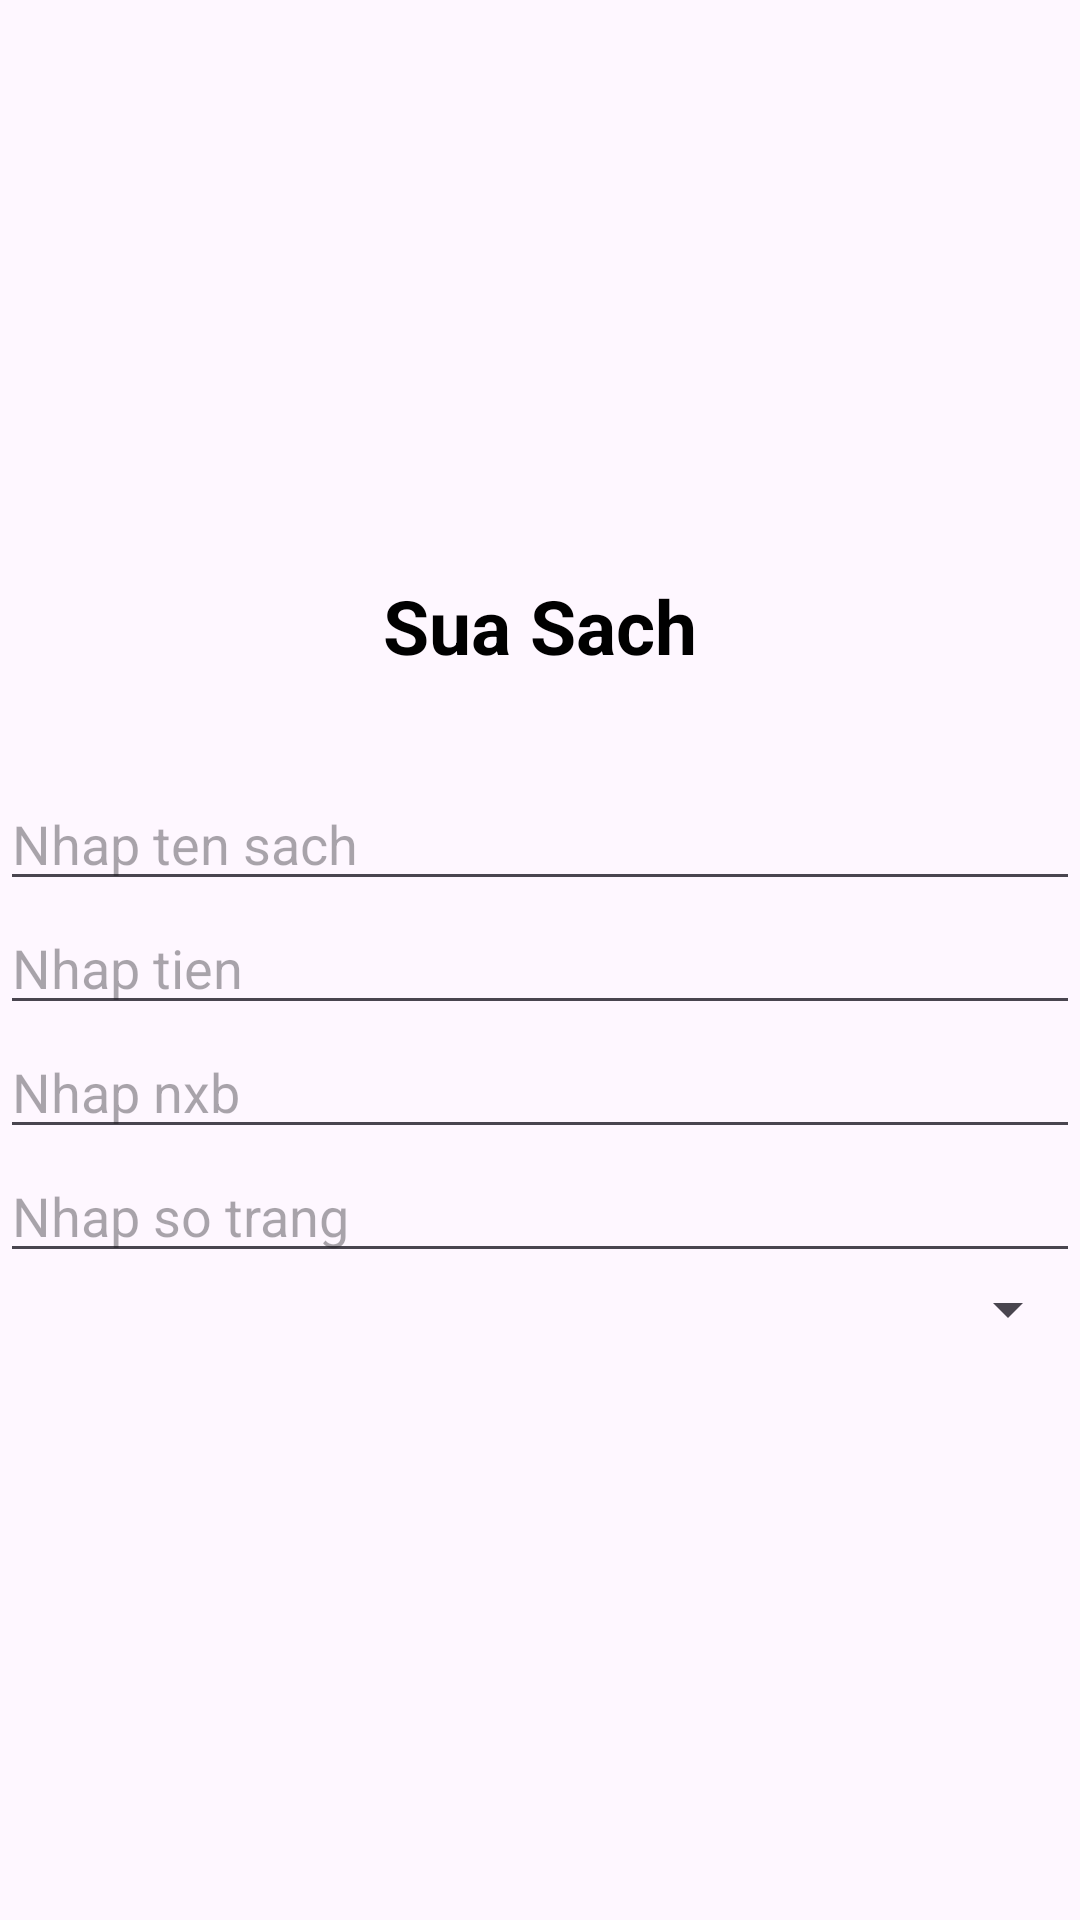

This screen was rendered from an Android layout file. Write that file and the resources it references.
<!-- AndroidManifest.xml: application theme Theme.Assignnment -->
<!-- res/layout/dialog_suasach.xml -->
<?xml version="1.0" encoding="utf-8"?>
<LinearLayout xmlns:android="http://schemas.android.com/apk/res/android"
    android:layout_width="match_parent"
    android:layout_height="wrap_content"
    android:orientation="vertical"
    android:layout_margin="10dp"
    android:gravity="center"
    >

    <TextView
        android:layout_width="wrap_content"
        android:layout_height="wrap_content"
        android:text="Sua Sach"
        android:textSize="25sp"
        android:textColor="@color/black"
        android:textStyle="bold"/>
    <TextView
        android:id="@+id/txtMaSach"
        android:textSize="25sp"
        android:textStyle="bold"
        android:layout_width="match_parent"
        android:layout_height="wrap_content"
        />
    <EditText
        android:id="@+id/edtTenSach"
        android:layout_width="match_parent"
        android:layout_height="wrap_content"
        android:hint="Nhap ten sach"/>
    <EditText
        android:id="@+id/edtTien"
        android:layout_width="match_parent"
        android:layout_height="wrap_content"
        android:hint="Nhap tien"/>
    <EditText
        android:id="@+id/edtNxb"
        android:layout_width="match_parent"
        android:layout_height="wrap_content"
        android:hint="Nhap nxb"/>
    <EditText
        android:id="@+id/edtsoTrang"
        android:layout_width="match_parent"
        android:layout_height="wrap_content"
        android:hint="Nhap so trang"/>
    <Spinner
        android:id="@+id/spnLoaiSach"
        android:layout_width="match_parent"
        android:layout_height="wrap_content"/>

</LinearLayout>
<!-- resources referenced by this layout -->
<resources>
  <style name="Theme.Assignnment" parent="Base.Theme.Assignnment" />
  <style name="Base.Theme.Assignnment" parent="Theme.Material3.DayNight.NoActionBar">
          
          
      </style>
  <!-- not gathered from this repository: default colours our renderer supplied (Android Studio template values) -->
  <color name="black">#FF000000</color>
</resources>
